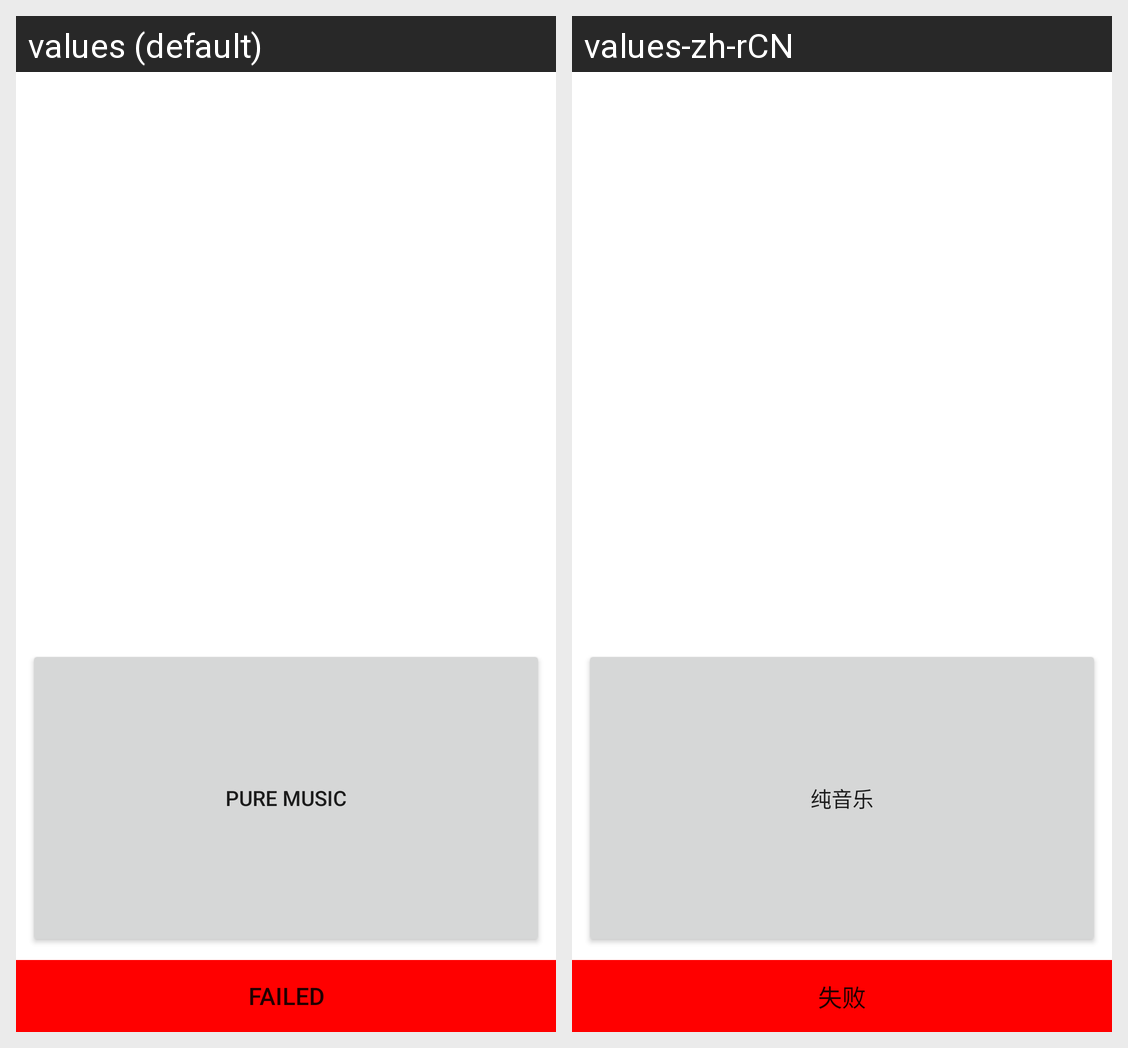

Locale-by-locale string values for the Android screen shown in this grid:
Android screen res/layout/loud_speaker_test.xml rendered under 2 locales, left to right: values (default), values-zh-rCN. Device: Nexus 5 (rendered at 1080×1920; each locale shown at half size, 540×960, under a caption strip naming it); theme Theme.MaterialComponents.DayNight.NoActionBar.
Strings drawn on this screen, with the default value and each locale's value (text and hints the layout hard-codes, and strings that could not be matched under every locale, appear in the picture but are not listed):

Button_Status_Fail
  values: Failed
  values-zh-rCN: 失败

pure_music
  values: pure music
  values-zh-rCN: 纯音乐
